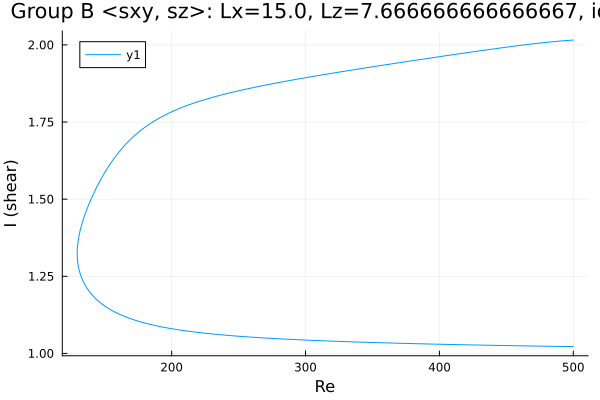

Source data for this figure (header and first rows):
Re, shear
500.0, 1.022
498.6, 1.022
497.2, 1.022
495.8, 1.022
494.4, 1.022
493, 1.023
491.6, 1.023
490.1, 1.023
488.7, 1.023
487.3, 1.023
485.9, 1.023
484.5, 1.023
483.1, 1.023
481.7, 1.023
480.2, 1.023
478.8, 1.023
477.4, 1.024
476, 1.024
474.6, 1.024
473.2, 1.024
471.8, 1.024
470.3, 1.024
468.9, 1.024
467.5, 1.024
466.1, 1.024
464.7, 1.024
463.3, 1.024
461.9, 1.025
460.4, 1.025
459, 1.025
457.6, 1.025
456.2, 1.025
454.8, 1.025
453.4, 1.025
452, 1.025
450.5, 1.025
449.1, 1.026
447.7, 1.026
446.3, 1.026
444.9, 1.026
443.5, 1.026
442.1, 1.026
440.6, 1.026
439.2, 1.026
437.8, 1.026
436.4, 1.027
435, 1.027
433.6, 1.027
432.2, 1.027
430.7, 1.027
429.3, 1.027
427.9, 1.027
426.5, 1.027
425.1, 1.027
423.7, 1.028
422.3, 1.028
420.8, 1.028
419.4, 1.028
418, 1.028
416.6, 1.028
... 529 more rows
